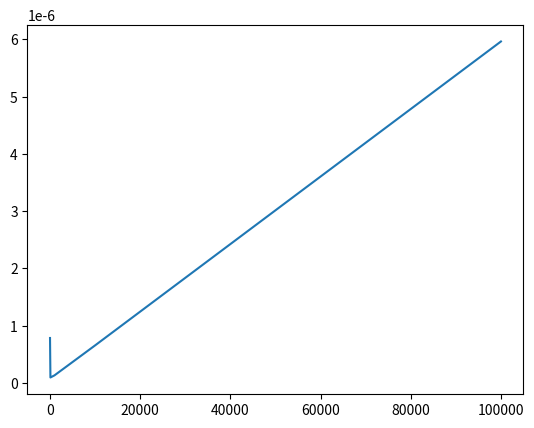

This chart was generated by the following Python code:
# -*- coding: utf-8 -*-
# @Author : JoinApper
# @data   : 2019/5/12 

"""
进行一些python内置数据结构的实验
"""


class Experiment(object):
    def __init__(self):
        pass

    @classmethod
    def length_compare_size(cls):
        """
        比较列表长度和字节大小的关系
        :return: None
        """
        import sys
        data = []
        for k in range(30):
            a = len(data)
            b = sys.getsizeof(data)
            print('Length:{0:3d}; Size in bytes:{1:4d}'.format(a, b))
            data.append(None)

    @classmethod
    def compute_append_average(cls, n):
        """
        在空数组中n次添加操作所需要的时间
        :param n: 添加操作次数
        :return: 单次操作所需时间
        """
        from time import time
        data = []
        start = time()
        for k in range(n):
            data.append(None)
        end = time()
        return (end - start)/n

    @classmethod
    def compute_insert_average(cls, n):
        """
        在数组中n次插入操作所需要的时间
        :param n: 插入操作次数
        :return: 单次操作所需时间
        """
        from time import time
        data = []
        start = time()
        for k in range(n):
            data.insert(k//2, None)
        end = time()
        return (end - start)/n

    @classmethod
    def plot_time(cls, fun):
        """
        描绘单次操作时间随操作次数的变化趋势
        :return: None
        """
        from matplotlib import pyplot as plt
        time_list = []
        append_nums = [10**k for k in range(1, 6)]
        for i in range(len(append_nums)):
            time_list.append(fun(append_nums[i]))
        print(time_list)
        plt.plot(append_nums, time_list)
        plt.show()

    @classmethod
    def run(cls):
        """
        运行实验函数
        :return: None
        """
        # cls.length_compare_size()
        cls.plot_time(cls.compute_insert_average)


if __name__ == "__main__":
    Experiment.run()
